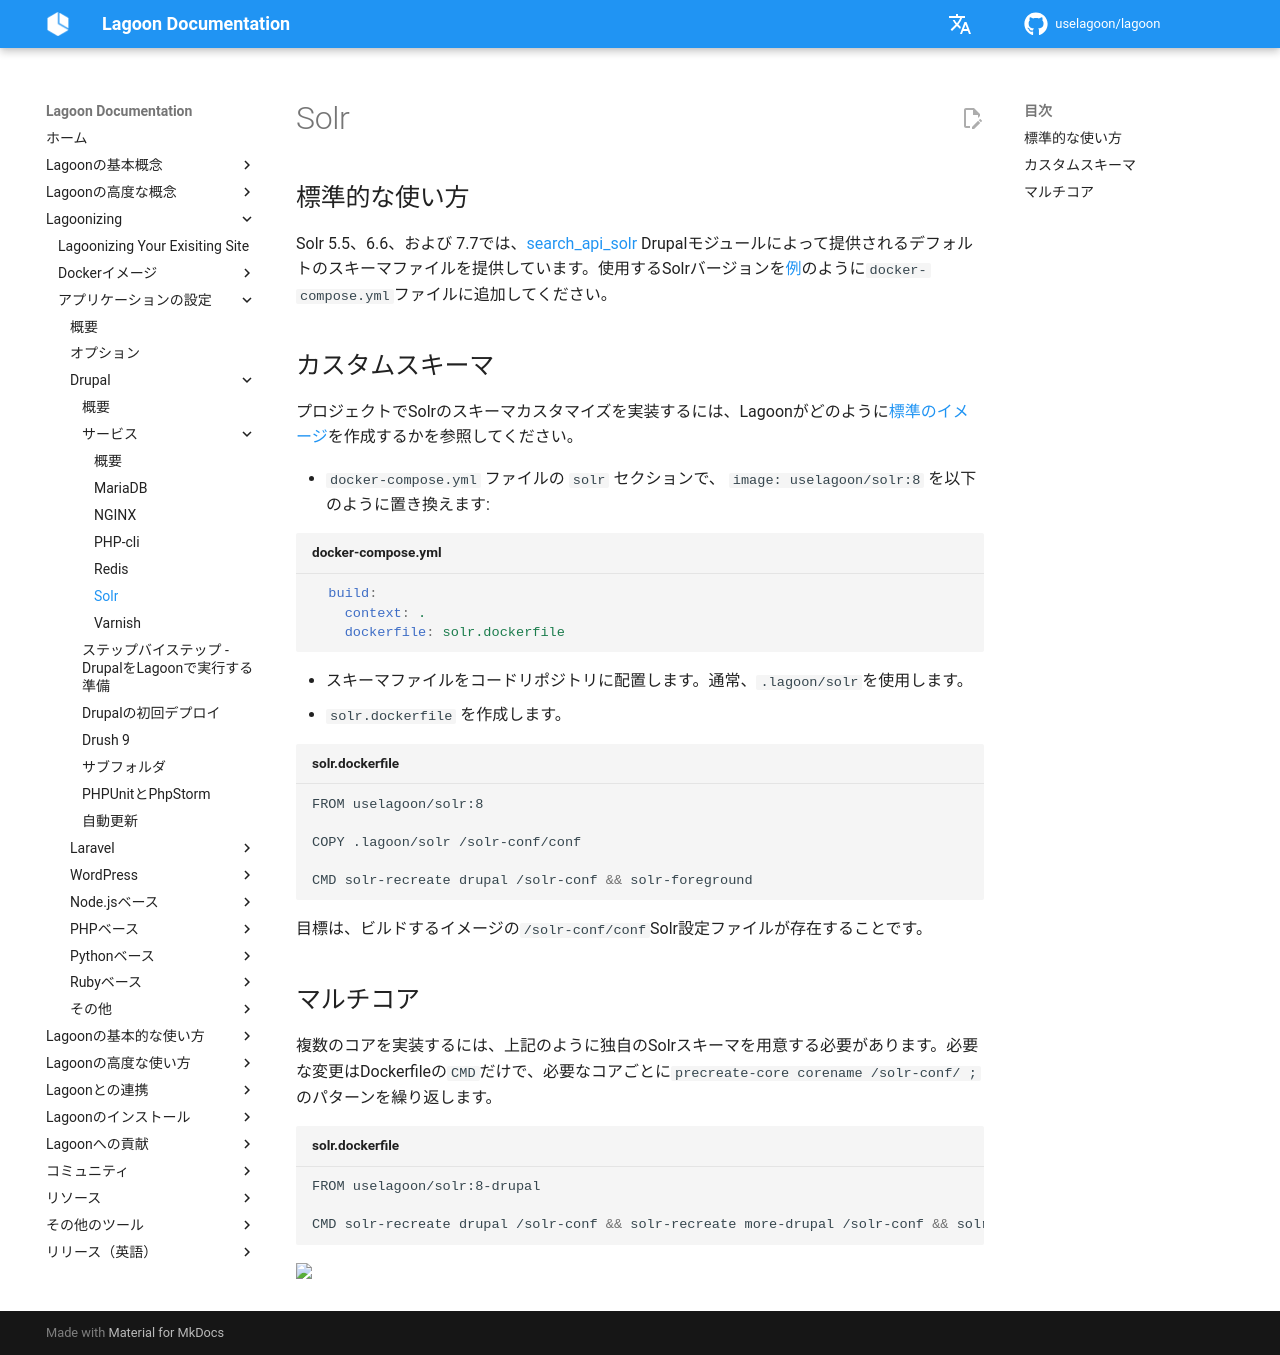

repository: uselagoon/lagoon · page: ja/applications/drupal/services/solr/index.html · generator: mkdocs

# Solr

## 標準的な使い方

Solr 5.5、6.6、および 7.7では、[search\_api\_solr](https://www.drupal.org/project/search_api_solr) Drupalモジュールによって提供されるデフォルトのスキーマファイルを提供しています。使用するSolrバージョンを[例](https://github.com/lagoon-examples/drupal-solr)のように`docker-compose.yml`ファイルに追加してください。

## カスタムスキーマ

プロジェクトでSolrのスキーマカスタマイズを実装するには、Lagoonがどのように[標準のイメージ](https://github.com/uselagoon/lagoon-images/blob/main/images/solr-drupal/8.Dockerfile)を作成するかを参照してください。

* `docker-compose.yml` ファイルの `solr` セクションで、 `image: uselagoon/solr:8` を以下のように置き換えます:

```yaml title="docker-compose.yml"
  build:
    context: .
    dockerfile: solr.dockerfile
```

* スキーマファイルをコードリポジトリに配置します。通常、`.lagoon/solr`を使用します。
* `solr.dockerfile` を作成します。

```bash title="solr.dockerfile"
FROM uselagoon/solr:8

COPY .lagoon/solr /solr-conf/conf

CMD solr-recreate drupal /solr-conf && solr-foreground
```

目標は、ビルドするイメージの`/solr-conf/conf`Solr設定ファイルが存在することです。

## マルチコア

複数のコアを実装するには、上記のように独自のSolrスキーマを用意する必要があります。必要な変更はDockerfileの`CMD`だけで、必要なコアごとに`precreate-core corename /solr-conf/ ;`のパターンを繰り返します。

```bash title="solr.dockerfile"
FROM uselagoon/solr:8-drupal

CMD solr-recreate drupal /solr-conf && solr-recreate more-drupal /solr-conf && solr-foreground
```
